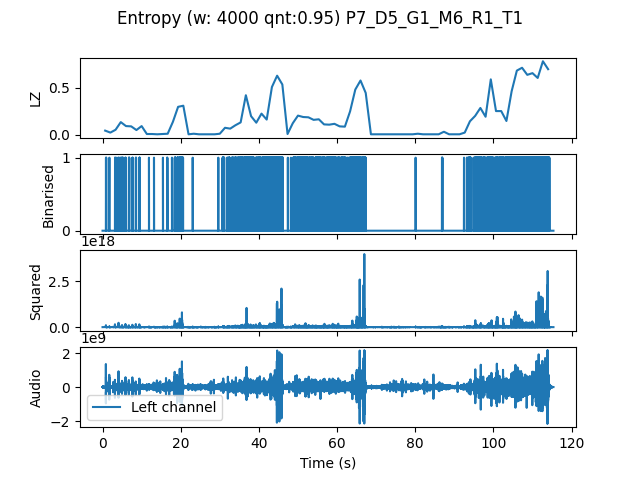

The table this chart was drawn from, first rows:
, t0, LZ, CTW
mean, 346096, 0.178, 0.2604
0.0, 0.0, 0.04487, 0.043
1.333, 1.333, 0.02393, 0.02384
2.667, 2.667, 0.05385, 0.05795
4.0, 4.0, 0.1346, 0.1733
5.333, 5.333, 0.09273, 0.1163
6.667, 6.667, 0.08974, 0.1185
8.0, 8.0, 0.05085, 0.05682
9.333, 9.333, 0.09273, 0.09927
10.67, 10.67, 0.008974, 0.003432
12.0, 12.0, 0.008974, 0.003432
13.33, 13.33, 0.005983, 0.0006453
14.67, 14.67, 0.008974, 0.003432
16.0, 16.0, 0.01197, 0.00621
17.33, 17.33, 0.1376, 0.1862
18.67, 18.67, 0.2962, 0.3354
20.0, 20.0, 0.3081, 0.6683
21.33, 21.33, 0.005983, 0.0006453
22.67, 22.67, 0.01197, 0.003432
24.0, 24.0, 0.005983, 0.0006453
25.33, 25.33, 0.005983, 0.0006453
26.67, 26.67, 0.005983, 0.0006453
28.0, 28.0, 0.005983, 0.0006453
29.33, 29.33, 0.01197, 0.00621
30.67, 30.67, 0.07479, 0.1133
32.0, 32.0, 0.06581, 0.07984
33.33, 33.33, 0.1017, 0.119
34.67, 34.67, 0.1316, 0.1511
36.0, 36.0, 0.4188, 0.5381
37.33, 37.33, 0.1974, 0.2119
38.67, 38.67, 0.1286, 0.1569
40.0, 40.0, 0.2244, 0.2253
41.33, 41.33, 0.1615, 0.2594
42.67, 42.67, 0.5056, 0.6155
44.0, 44.0, 0.6252, 0.71
45.33, 45.33, 0.5325, 0.8921
46.67, 46.67, 0.008974, 0.003432
48.0, 48.0, 0.1226, 0.328
49.33, 49.33, 0.2034, 0.1936
50.67, 50.67, 0.1885, 0.5534
52.0, 52.0, 0.1855, 0.1869
53.33, 53.33, 0.1585, 0.1713
54.67, 54.67, 0.1645, 0.1854
56.0, 56.0, 0.1107, 0.1808
57.33, 57.33, 0.1077, 0.1128
58.67, 58.67, 0.1167, 0.1661
60.0, 60.0, 0.08974, 0.1007
61.33, 61.33, 0.08675, 0.1179
62.67, 62.67, 0.2483, 0.5252
64.0, 64.0, 0.4786, 0.5222
65.33, 65.33, 0.5744, 0.6592
66.67, 66.67, 0.4427, 0.9902
68.0, 68.0, 0.005983, 0.0006453
69.33, 69.33, 0.005983, 0.0006453
70.67, 70.67, 0.005983, 0.0006453
72.0, 72.0, 0.005983, 0.0006453
73.33, 73.33, 0.005983, 0.0006453
74.67, 74.67, 0.005983, 0.0006453
76.0, 76.0, 0.005983, 0.0006453
77.33, 77.33, 0.005983, 0.0006453
... 27 more rows
